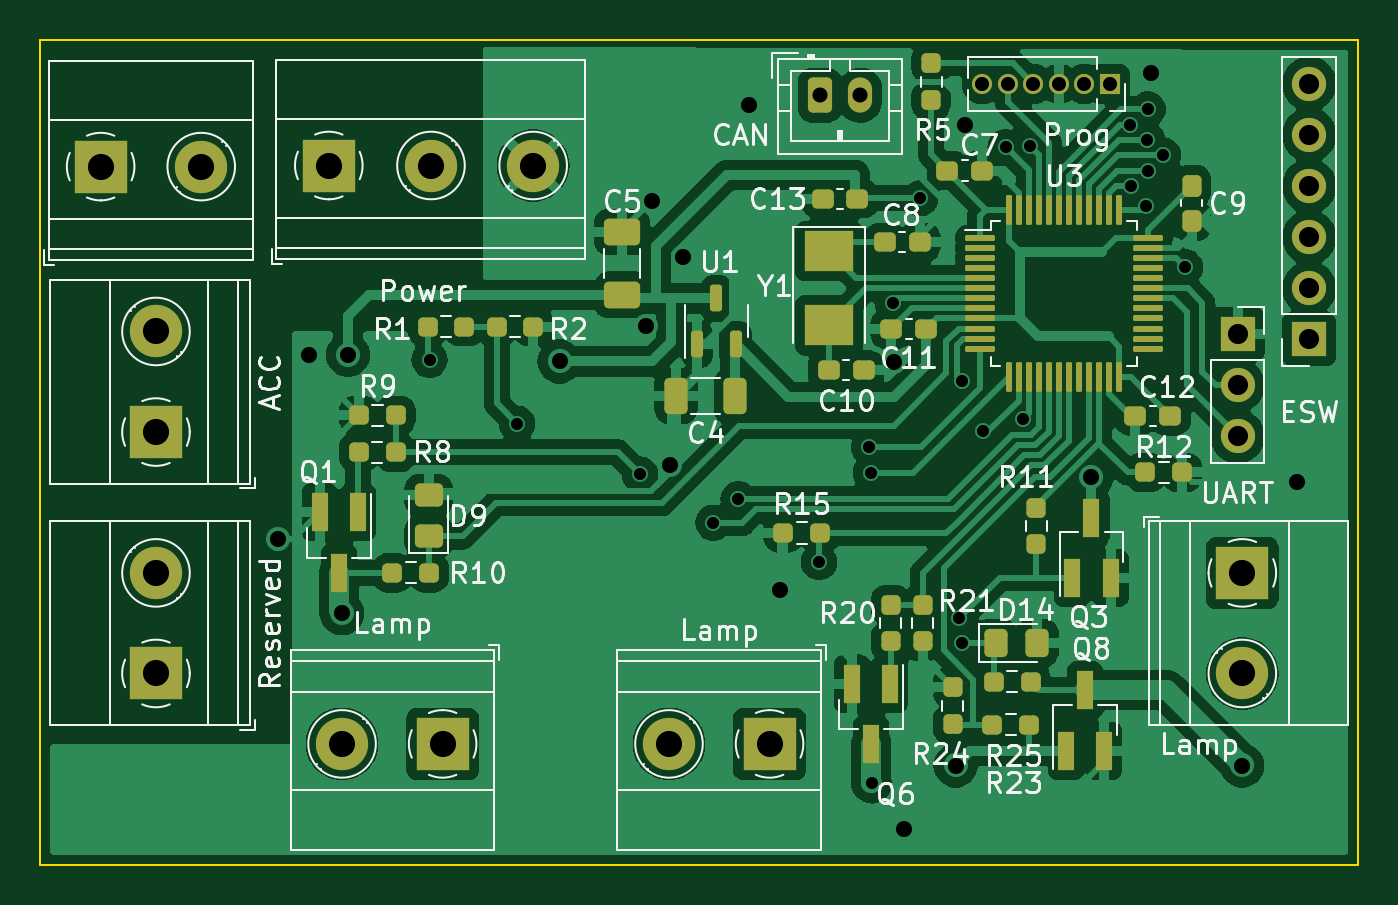
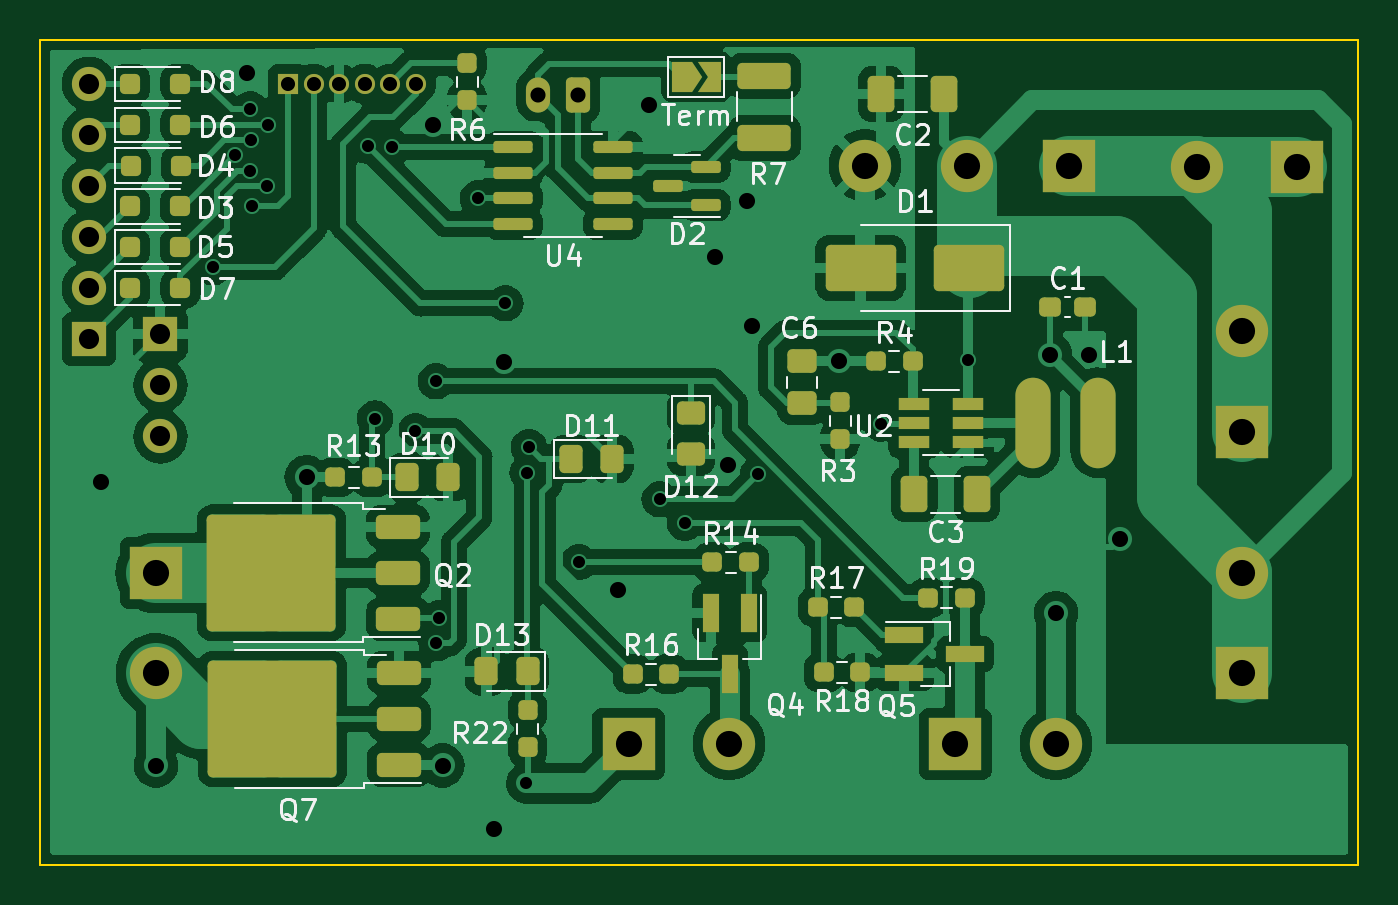
Circuit board: 10 layer files. Board 65.5 x 41.0 mm.
- bottom_copper: lamps-B_Cu.gbr (160236 bytes)
- bottom_mask: lamps-B_Mask.gbr (7691 bytes)
- paste: lamps-B_Paste.gbr (6008 bytes)
- bottom_silk: lamps-B_Silkscreen.gbr (50613 bytes)
- outline: lamps-Edge_Cuts.gbr (600 bytes)
- top_copper: lamps-F_Cu.gbr (146422 bytes)
- top_mask: lamps-F_Mask.gbr (7469 bytes)
- paste: lamps-F_Paste.gbr (6080 bytes)
- top_silk: lamps-F_Silkscreen.gbr (82100 bytes)
- drill: lamps.drl (1827 bytes)

=== bottom_copper: lamps-B_Cu.gbr (160236 bytes, source omitted) ===
=== bottom_mask: lamps-B_Mask.gbr (7691 bytes, source omitted) ===
=== paste: lamps-B_Paste.gbr ===
%TF.GenerationSoftware,KiCad,Pcbnew,7.0.5*%
%TF.CreationDate,2023-08-16T19:13:53+03:00*%
%TF.ProjectId,lamps,6c616d70-732e-46b6-9963-61645f706362,rev?*%
%TF.SameCoordinates,Original*%
%TF.FileFunction,Paste,Bot*%
%TF.FilePolarity,Positive*%
%FSLAX46Y46*%
G04 Gerber Fmt 4.6, Leading zero omitted, Abs format (unit mm)*
G04 Created by KiCad (PCBNEW 7.0.5) date 2023-08-16 19:13:53*
%MOMM*%
%LPD*%
G01*
G04 APERTURE LIST*
G04 Aperture macros list*
%AMRoundRect*
0 Rectangle with rounded corners*
0 $1 Rounding radius*
0 $2 $3 $4 $5 $6 $7 $8 $9 X,Y pos of 4 corners*
0 Add a 4 corners polygon primitive as box body*
4,1,4,$2,$3,$4,$5,$6,$7,$8,$9,$2,$3,0*
0 Add four circle primitives for the rounded corners*
1,1,$1+$1,$2,$3*
1,1,$1+$1,$4,$5*
1,1,$1+$1,$6,$7*
1,1,$1+$1,$8,$9*
0 Add four rect primitives between the rounded corners*
20,1,$1+$1,$2,$3,$4,$5,0*
20,1,$1+$1,$4,$5,$6,$7,0*
20,1,$1+$1,$6,$7,$8,$9,0*
20,1,$1+$1,$8,$9,$2,$3,0*%
G04 Aperture macros list end*
%ADD10RoundRect,0.250000X0.325000X0.450000X-0.325000X0.450000X-0.325000X-0.450000X0.325000X-0.450000X0*%
%ADD11RoundRect,0.250000X-0.850000X-0.350000X0.850000X-0.350000X0.850000X0.350000X-0.850000X0.350000X0*%
%ADD12RoundRect,0.250000X-1.275000X-1.125000X1.275000X-1.125000X1.275000X1.125000X-1.275000X1.125000X0*%
%ADD13R,0.800000X1.900000*%
%ADD14RoundRect,0.237500X0.250000X0.237500X-0.250000X0.237500X-0.250000X-0.237500X0.250000X-0.237500X0*%
%ADD15RoundRect,0.237500X-0.250000X-0.237500X0.250000X-0.237500X0.250000X0.237500X-0.250000X0.237500X0*%
%ADD16RoundRect,0.250000X-0.325000X-0.450000X0.325000X-0.450000X0.325000X0.450000X-0.325000X0.450000X0*%
%ADD17RoundRect,0.237500X-0.237500X0.250000X-0.237500X-0.250000X0.237500X-0.250000X0.237500X0.250000X0*%
%ADD18RoundRect,0.250000X0.412500X0.650000X-0.412500X0.650000X-0.412500X-0.650000X0.412500X-0.650000X0*%
%ADD19RoundRect,0.250000X0.250000X0.250000X-0.250000X0.250000X-0.250000X-0.250000X0.250000X-0.250000X0*%
%ADD20RoundRect,0.250000X-0.450000X0.325000X-0.450000X-0.325000X0.450000X-0.325000X0.450000X0.325000X0*%
%ADD21RoundRect,0.150000X-0.587500X-0.150000X0.587500X-0.150000X0.587500X0.150000X-0.587500X0.150000X0*%
%ADD22RoundRect,0.250000X-0.412500X-0.650000X0.412500X-0.650000X0.412500X0.650000X-0.412500X0.650000X0*%
%ADD23RoundRect,0.237500X0.300000X0.237500X-0.300000X0.237500X-0.300000X-0.237500X0.300000X-0.237500X0*%
%ADD24RoundRect,0.250000X-0.475000X0.337500X-0.475000X-0.337500X0.475000X-0.337500X0.475000X0.337500X0*%
%ADD25RoundRect,0.150000X0.825000X0.150000X-0.825000X0.150000X-0.825000X-0.150000X0.825000X-0.150000X0*%
%ADD26RoundRect,0.250000X1.075000X-0.400000X1.075000X0.400000X-1.075000X0.400000X-1.075000X-0.400000X0*%
%ADD27RoundRect,0.237500X0.237500X-0.250000X0.237500X0.250000X-0.237500X0.250000X-0.237500X-0.250000X0*%
%ADD28R,1.560000X0.650000*%
%ADD29RoundRect,0.250000X-1.500000X-0.900000X1.500000X-0.900000X1.500000X0.900000X-1.500000X0.900000X0*%
%ADD30O,1.750000X4.500000*%
%ADD31R,1.900000X0.800000*%
G04 APERTURE END LIST*
D10*
%TO.C,D10*%
X115750000Y-79250000D03*
X113700000Y-79250000D03*
%TD*%
D11*
%TO.C,Q2*%
X116200000Y-86280000D03*
X116200000Y-84000000D03*
D12*
X120825000Y-85525000D03*
X120825000Y-82475000D03*
X124175000Y-85525000D03*
X124175000Y-82475000D03*
D11*
X116200000Y-81720000D03*
%TD*%
D13*
%TO.C,Q4*%
X98770400Y-86001600D03*
X100670400Y-86001600D03*
X99720400Y-89001600D03*
%TD*%
D10*
%TO.C,D11*%
X105569800Y-78333600D03*
X107619800Y-78333600D03*
%TD*%
D14*
%TO.C,R16*%
X102717600Y-89027000D03*
X104542600Y-89027000D03*
%TD*%
D15*
%TO.C,R13*%
X119325000Y-79250000D03*
X117500000Y-79250000D03*
%TD*%
D16*
%TO.C,D13*%
X109760800Y-88900000D03*
X111810800Y-88900000D03*
%TD*%
D17*
%TO.C,R22*%
X109753400Y-90830400D03*
X109753400Y-92655400D03*
%TD*%
D14*
%TO.C,R14*%
X98757100Y-83464400D03*
X100582100Y-83464400D03*
%TD*%
D18*
%TO.C,C2*%
X92202000Y-60198000D03*
X89077000Y-60198000D03*
%TD*%
D19*
%TO.C,D4*%
X129500000Y-63754000D03*
X127000000Y-63754000D03*
%TD*%
D20*
%TO.C,D12*%
X101650800Y-76047600D03*
X101650800Y-78097600D03*
%TD*%
D19*
%TO.C,D6*%
X129520000Y-61722000D03*
X127020000Y-61722000D03*
%TD*%
D21*
%TO.C,D2*%
X100918800Y-65720000D03*
X100918800Y-63820000D03*
X102793800Y-64770000D03*
%TD*%
D11*
%TO.C,Q7*%
X116154800Y-93543200D03*
X116154800Y-91263200D03*
D12*
X120779800Y-89738200D03*
X120779800Y-92788200D03*
X124129800Y-89738200D03*
X124129800Y-92788200D03*
D11*
X116154800Y-88983200D03*
%TD*%
D22*
%TO.C,C3*%
X87426000Y-80094000D03*
X90551000Y-80094000D03*
%TD*%
D23*
%TO.C,C1*%
X83792400Y-70789800D03*
X82067400Y-70789800D03*
%TD*%
D19*
%TO.C,D8*%
X129520000Y-59690000D03*
X127020000Y-59690000D03*
%TD*%
D17*
%TO.C,R3*%
X94234000Y-75522000D03*
X94234000Y-77347000D03*
%TD*%
D24*
%TO.C,C6*%
X96139000Y-73490000D03*
X96139000Y-75565000D03*
%TD*%
D25*
%TO.C,U4*%
X110475000Y-62845000D03*
X110475000Y-64115000D03*
X110475000Y-65385000D03*
X110475000Y-66655000D03*
X105525000Y-66655000D03*
X105525000Y-65385000D03*
X105525000Y-64115000D03*
X105525000Y-62845000D03*
%TD*%
D26*
%TO.C,R7*%
X97993200Y-62383600D03*
X97993200Y-59283600D03*
%TD*%
D27*
%TO.C,R6*%
X112776000Y-60499000D03*
X112776000Y-58674000D03*
%TD*%
D19*
%TO.C,D7*%
X129520000Y-69850000D03*
X127020000Y-69850000D03*
%TD*%
%TO.C,D3*%
X129540000Y-65786000D03*
X127040000Y-65786000D03*
%TD*%
D14*
%TO.C,R4*%
X92456000Y-73490000D03*
X90631000Y-73490000D03*
%TD*%
D28*
%TO.C,U2*%
X87851000Y-77488000D03*
X87851000Y-76538000D03*
X87851000Y-75588000D03*
X90551000Y-75588000D03*
X90551000Y-76538000D03*
X90551000Y-77488000D03*
%TD*%
D14*
%TO.C,R17*%
X95347800Y-85699600D03*
X93522800Y-85699600D03*
%TD*%
D19*
%TO.C,D5*%
X129540000Y-67818000D03*
X127040000Y-67818000D03*
%TD*%
D29*
%TO.C,D1*%
X87818000Y-68834000D03*
X93218000Y-68834000D03*
%TD*%
D30*
%TO.C,L1*%
X84657000Y-76538000D03*
X81407000Y-76538000D03*
%TD*%
D31*
%TO.C,Q5*%
X91033600Y-87071200D03*
X91033600Y-88971200D03*
X88033600Y-88021200D03*
%TD*%
D15*
%TO.C,R18*%
X93221800Y-88950800D03*
X95046800Y-88950800D03*
%TD*%
D14*
%TO.C,R19*%
X89861400Y-85242400D03*
X88036400Y-85242400D03*
%TD*%
M02*

=== bottom_silk: lamps-B_Silkscreen.gbr (50613 bytes, source omitted) ===
=== outline: lamps-Edge_Cuts.gbr ===
%TF.GenerationSoftware,KiCad,Pcbnew,7.0.5*%
%TF.CreationDate,2023-08-16T19:13:53+03:00*%
%TF.ProjectId,lamps,6c616d70-732e-46b6-9963-61645f706362,rev?*%
%TF.SameCoordinates,Original*%
%TF.FileFunction,Profile,NP*%
%FSLAX46Y46*%
G04 Gerber Fmt 4.6, Leading zero omitted, Abs format (unit mm)*
G04 Created by KiCad (PCBNEW 7.0.5) date 2023-08-16 19:13:53*
%MOMM*%
%LPD*%
G01*
G04 APERTURE LIST*
%TA.AperFunction,Profile*%
%ADD10C,0.100000*%
%TD*%
G04 APERTURE END LIST*
D10*
X68500000Y-57500000D02*
X134000000Y-57500000D01*
X134000000Y-98500000D01*
X68500000Y-98500000D01*
X68500000Y-57500000D01*
M02*

=== top_copper: lamps-F_Cu.gbr (146422 bytes, source omitted) ===
=== top_mask: lamps-F_Mask.gbr (7469 bytes, source omitted) ===
=== paste: lamps-F_Paste.gbr ===
%TF.GenerationSoftware,KiCad,Pcbnew,7.0.5*%
%TF.CreationDate,2023-08-16T19:13:53+03:00*%
%TF.ProjectId,lamps,6c616d70-732e-46b6-9963-61645f706362,rev?*%
%TF.SameCoordinates,Original*%
%TF.FileFunction,Paste,Top*%
%TF.FilePolarity,Positive*%
%FSLAX46Y46*%
G04 Gerber Fmt 4.6, Leading zero omitted, Abs format (unit mm)*
G04 Created by KiCad (PCBNEW 7.0.5) date 2023-08-16 19:13:53*
%MOMM*%
%LPD*%
G01*
G04 APERTURE LIST*
G04 Aperture macros list*
%AMRoundRect*
0 Rectangle with rounded corners*
0 $1 Rounding radius*
0 $2 $3 $4 $5 $6 $7 $8 $9 X,Y pos of 4 corners*
0 Add a 4 corners polygon primitive as box body*
4,1,4,$2,$3,$4,$5,$6,$7,$8,$9,$2,$3,0*
0 Add four circle primitives for the rounded corners*
1,1,$1+$1,$2,$3*
1,1,$1+$1,$4,$5*
1,1,$1+$1,$6,$7*
1,1,$1+$1,$8,$9*
0 Add four rect primitives between the rounded corners*
20,1,$1+$1,$2,$3,$4,$5,0*
20,1,$1+$1,$4,$5,$6,$7,0*
20,1,$1+$1,$6,$7,$8,$9,0*
20,1,$1+$1,$8,$9,$2,$3,0*%
G04 Aperture macros list end*
%ADD10RoundRect,0.237500X0.250000X0.237500X-0.250000X0.237500X-0.250000X-0.237500X0.250000X-0.237500X0*%
%ADD11RoundRect,0.237500X-0.250000X-0.237500X0.250000X-0.237500X0.250000X0.237500X-0.250000X0.237500X0*%
%ADD12RoundRect,0.250000X0.450000X-0.325000X0.450000X0.325000X-0.450000X0.325000X-0.450000X-0.325000X0*%
%ADD13RoundRect,0.237500X-0.300000X-0.237500X0.300000X-0.237500X0.300000X0.237500X-0.300000X0.237500X0*%
%ADD14R,0.800000X1.900000*%
%ADD15R,2.400000X2.000000*%
%ADD16RoundRect,0.075000X-0.662500X-0.075000X0.662500X-0.075000X0.662500X0.075000X-0.662500X0.075000X0*%
%ADD17RoundRect,0.075000X-0.075000X-0.662500X0.075000X-0.662500X0.075000X0.662500X-0.075000X0.662500X0*%
%ADD18RoundRect,0.237500X-0.237500X0.250000X-0.237500X-0.250000X0.237500X-0.250000X0.237500X0.250000X0*%
%ADD19RoundRect,0.237500X0.300000X0.237500X-0.300000X0.237500X-0.300000X-0.237500X0.300000X-0.237500X0*%
%ADD20RoundRect,0.150000X0.150000X-0.512500X0.150000X0.512500X-0.150000X0.512500X-0.150000X-0.512500X0*%
%ADD21RoundRect,0.237500X0.237500X-0.250000X0.237500X0.250000X-0.237500X0.250000X-0.237500X-0.250000X0*%
%ADD22RoundRect,0.250000X0.325000X0.650000X-0.325000X0.650000X-0.325000X-0.650000X0.325000X-0.650000X0*%
%ADD23RoundRect,0.250000X0.650000X-0.412500X0.650000X0.412500X-0.650000X0.412500X-0.650000X-0.412500X0*%
%ADD24RoundRect,0.237500X-0.237500X0.300000X-0.237500X-0.300000X0.237500X-0.300000X0.237500X0.300000X0*%
%ADD25RoundRect,0.250000X-0.325000X-0.450000X0.325000X-0.450000X0.325000X0.450000X-0.325000X0.450000X0*%
G04 APERTURE END LIST*
D10*
%TO.C,R1*%
X89582000Y-71755000D03*
X87757000Y-71755000D03*
%TD*%
D11*
%TO.C,R23*%
X115824000Y-91541600D03*
X117649000Y-91541600D03*
%TD*%
D12*
%TO.C,D9*%
X87803400Y-82189200D03*
X87803400Y-80139200D03*
%TD*%
D11*
%TO.C,R15*%
X107260400Y-82016600D03*
X105435400Y-82016600D03*
%TD*%
D13*
%TO.C,C13*%
X107393400Y-65405000D03*
X109118400Y-65405000D03*
%TD*%
D14*
%TO.C,Q6*%
X110750000Y-89500000D03*
X108850000Y-89500000D03*
X109800000Y-92500000D03*
%TD*%
%TO.C,Q3*%
X119800000Y-84250000D03*
X121700000Y-84250000D03*
X120750000Y-81250000D03*
%TD*%
%TO.C,Q8*%
X119486600Y-92837000D03*
X121386600Y-92837000D03*
X120436600Y-89837000D03*
%TD*%
D15*
%TO.C,Y1*%
X107696000Y-68000000D03*
X107696000Y-71700000D03*
%TD*%
D16*
%TO.C,U3*%
X115217500Y-67354000D03*
X115217500Y-67854000D03*
X115217500Y-68354000D03*
X115217500Y-68854000D03*
X115217500Y-69354000D03*
X115217500Y-69854000D03*
X115217500Y-70354000D03*
X115217500Y-70854000D03*
X115217500Y-71354000D03*
X115217500Y-71854000D03*
X115217500Y-72354000D03*
X115217500Y-72854000D03*
D17*
X116630000Y-74266500D03*
X117130000Y-74266500D03*
X117630000Y-74266500D03*
X118130000Y-74266500D03*
X118630000Y-74266500D03*
X119130000Y-74266500D03*
X119630000Y-74266500D03*
X120130000Y-74266500D03*
X120630000Y-74266500D03*
X121130000Y-74266500D03*
X121630000Y-74266500D03*
X122130000Y-74266500D03*
D16*
X123542500Y-72854000D03*
X123542500Y-72354000D03*
X123542500Y-71854000D03*
X123542500Y-71354000D03*
X123542500Y-70854000D03*
X123542500Y-70354000D03*
X123542500Y-69854000D03*
X123542500Y-69354000D03*
X123542500Y-68854000D03*
X123542500Y-68354000D03*
X123542500Y-67854000D03*
X123542500Y-67354000D03*
D17*
X122130000Y-65941500D03*
X121630000Y-65941500D03*
X121130000Y-65941500D03*
X120630000Y-65941500D03*
X120130000Y-65941500D03*
X119630000Y-65941500D03*
X119130000Y-65941500D03*
X118630000Y-65941500D03*
X118130000Y-65941500D03*
X117630000Y-65941500D03*
X117130000Y-65941500D03*
X116630000Y-65941500D03*
%TD*%
D18*
%TO.C,R20*%
X110769400Y-85574500D03*
X110769400Y-87399500D03*
%TD*%
%TO.C,R11*%
X118000000Y-80750000D03*
X118000000Y-82575000D03*
%TD*%
%TO.C,R24*%
X113842800Y-91516200D03*
X113842800Y-89691200D03*
%TD*%
D19*
%TO.C,C11*%
X112522000Y-71882000D03*
X110797000Y-71882000D03*
%TD*%
D11*
%TO.C,R9*%
X84345900Y-76158400D03*
X86170900Y-76158400D03*
%TD*%
D20*
%TO.C,U1*%
X101158000Y-72633000D03*
X103058000Y-72633000D03*
X102108000Y-70358000D03*
%TD*%
D21*
%TO.C,R5*%
X112776000Y-60499000D03*
X112776000Y-58674000D03*
%TD*%
D14*
%TO.C,Q1*%
X84289200Y-80985000D03*
X82389200Y-80985000D03*
X83339200Y-83985000D03*
%TD*%
D10*
%TO.C,R10*%
X87825000Y-84000000D03*
X86000000Y-84000000D03*
%TD*%
D22*
%TO.C,C4*%
X103047800Y-75209400D03*
X100097800Y-75209400D03*
%TD*%
D21*
%TO.C,R21*%
X112369600Y-87397600D03*
X112369600Y-85572600D03*
%TD*%
D10*
%TO.C,R8*%
X86162500Y-78000000D03*
X84337500Y-78000000D03*
%TD*%
D13*
%TO.C,C8*%
X110490000Y-67564000D03*
X112215000Y-67564000D03*
%TD*%
%TO.C,C7*%
X113591000Y-64008000D03*
X115316000Y-64008000D03*
%TD*%
%TO.C,C10*%
X107696000Y-73914000D03*
X109421000Y-73914000D03*
%TD*%
D23*
%TO.C,C5*%
X97409000Y-70181000D03*
X97409000Y-67056000D03*
%TD*%
D19*
%TO.C,C12*%
X124661000Y-76200000D03*
X122936000Y-76200000D03*
%TD*%
D10*
%TO.C,R2*%
X93011000Y-71755000D03*
X91186000Y-71755000D03*
%TD*%
D24*
%TO.C,C9*%
X125730000Y-64770000D03*
X125730000Y-66495000D03*
%TD*%
D10*
%TO.C,R12*%
X125250000Y-79000000D03*
X123425000Y-79000000D03*
%TD*%
D11*
%TO.C,R25*%
X115904000Y-89408000D03*
X117729000Y-89408000D03*
%TD*%
D25*
%TO.C,D14*%
X116001800Y-87477600D03*
X118051800Y-87477600D03*
%TD*%
M02*

=== top_silk: lamps-F_Silkscreen.gbr (82100 bytes, source omitted) ===
=== drill: lamps.drl ===
M48
; DRILL file {KiCad 7.0.5} date Ср 16 авг 2023 19:13:47
; FORMAT={-:-/ absolute / metric / decimal}
; #@! TF.CreationDate,2023-08-16T19:13:47+03:00
; #@! TF.GenerationSoftware,Kicad,Pcbnew,7.0.5
; #@! TF.FileFunction,MixedPlating,1,2
FMAT,2
METRIC
; #@! TA.AperFunction,Plated,PTH,ViaDrill
T1C0.600
; #@! TA.AperFunction,Plated,PTH,ComponentDrill
T2C0.700
; #@! TA.AperFunction,Plated,PTH,ComponentDrill
T3C0.750
; #@! TA.AperFunction,Plated,PTH,ViaDrill
T4C0.800
; #@! TA.AperFunction,Plated,PTH,ComponentDrill
T5C1.000
; #@! TA.AperFunction,Plated,PTH,ComponentDrill
T6C1.300
%
G90
G05
T1
X87.851Y-73.406
X92.202Y-76.581
X98.311Y-79.108
X101.956Y-81.509
X103.2Y-80.34
X107.213Y-83.464
X109.703Y-77.749
X109.779Y-79.019
X109.83Y-94.463
X110.871Y-70.603
X112.243Y-65.38
X114.173Y-86.258
X114.3Y-87.503
X114.325Y-74.473
X115.341Y-76.962
X116.484Y-62.84
X117.348Y-76.327
X117.711Y-62.789
X122.682Y-61.722
X122.701Y-64.76
X123.444Y-65.786
X123.52Y-62.484
X123.546Y-60.96
X123.546Y-64.008
X124.308Y-63.246
X125.4Y-68.809
T2
X115.316Y-59.69
X116.586Y-59.69
X117.856Y-59.69
X119.126Y-59.69
X120.396Y-59.69
X121.666Y-59.69
T3
X107.25Y-60.25
X109.25Y-60.25
T4
X80.315Y-82.321
X81.843Y-73.157
X83.5Y-86.0
X83.795Y-73.152
X94.31Y-73.49
X98.603Y-71.73
X98.882Y-65.507
X99.822Y-78.638
X100.432Y-68.275
X103.734Y-60.731
X105.283Y-84.836
X110.947Y-73.523
X111.455Y-96.723
X113.995Y-93.574
X114.452Y-61.747
X120.75Y-79.25
X123.698Y-59.131
X128.245Y-93.574
X130.988Y-79.502
T5
X128.016Y-72.136
X128.016Y-74.676
X128.016Y-77.216
X131.572Y-59.69
X131.572Y-62.23
X131.572Y-64.77
X131.572Y-67.31
X131.572Y-69.85
X131.572Y-72.39
T6
X71.5Y-63.805
X74.25Y-72.0
X74.25Y-77.0
X74.25Y-84.0
X74.25Y-89.0
X76.5Y-63.805
X82.84Y-63.75
X83.5Y-92.5
X87.92Y-63.75
X88.5Y-92.5
X93.0Y-63.75
X99.75Y-92.5
X104.75Y-92.5
X128.25Y-84.0
X128.25Y-89.0
T0
M30

